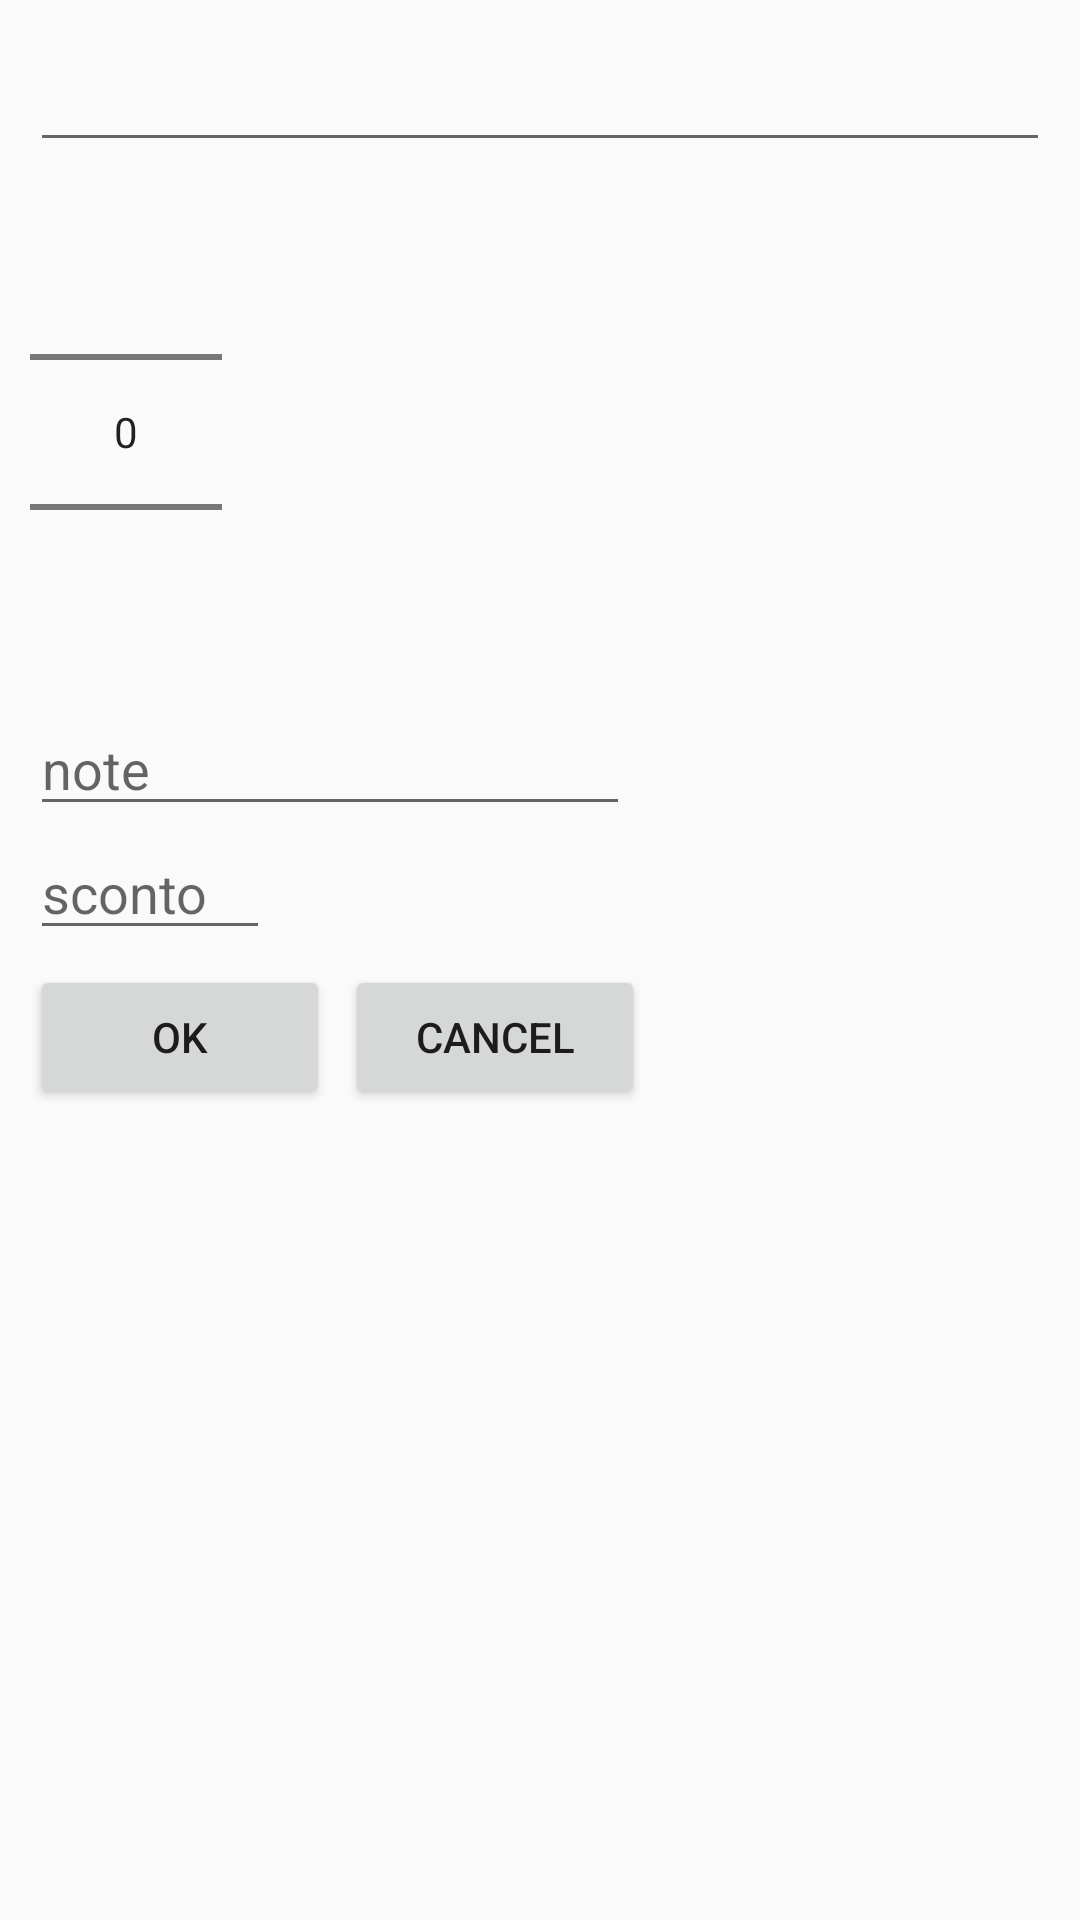

Write the Android layout XML for this screen, with the resource values it uses.
<!-- AndroidManifest.xml: application theme AppTheme -->
<!-- res/layout/order_item_icewer_dialog.xml -->
<?xml version="1.0" encoding="utf-8"?>
<RelativeLayout xmlns:android="http://schemas.android.com/apk/res/android"
    android:orientation="vertical" android:layout_width="match_parent"
    android:layout_height="match_parent">

    <LinearLayout
        android:layout_width="fill_parent"
        android:layout_height="wrap_content"
        android:orientation="vertical"
        android:paddingStart="10dp"
        android:paddingEnd="10dp"
        android:paddingTop="10dp">

        <EditText
            android:id="@+id/lblProductName"
            android:textSize="20sp"
            android:textStyle="bold"
            android:layout_width="fill_parent"
            android:layout_height="wrap_content" />

        <NumberPicker
            android:id="@+id/txtQty"
            android:layout_width="wrap_content"
            android:layout_height="wrap_content"
            android:orientation="horizontal" />

        <EditText
            android:id="@+id/txtNotes"
            android:layout_width="200dp"
            android:layout_height="wrap_content"
            android:textColor="#000"
            android:hint="@string/notes" />

        <EditText
            android:id="@+id/txtDiscount"
            android:layout_width="80dp"
            android:layout_height="wrap_content"
            android:textColor="#000"
            android:hint="@string/discount"/>

        <LinearLayout
            android:orientation="horizontal"
            android:layout_width="fill_parent"
            android:layout_height="wrap_content">

            <Button
                android:id="@+id/dialogButtonOK"
                android:layout_width="100dp"
                android:layout_height="wrap_content"
                android:text=" Ok "
                android:layout_marginTop="5dp"
                android:layout_marginRight="5dp"
                />

            <Button
                android:id="@+id/dialogButtonCancel"
                android:layout_width="100dp"
                android:layout_height="wrap_content"
                android:text=" Cancel "
                android:layout_marginTop="5dp"
                android:layout_marginRight="5dp"
                android:layout_toRightOf="@+id/dialogButtonOK"
                />

        </LinearLayout>
    </LinearLayout>

</RelativeLayout>
<!-- resources referenced by this layout -->
<resources>
  <string name="discount">sconto</string>
  <string name="notes">note</string>
  <style name="AppTheme" parent="Theme.AppCompat.Light.DarkActionBar">
          
      </style>
</resources>
